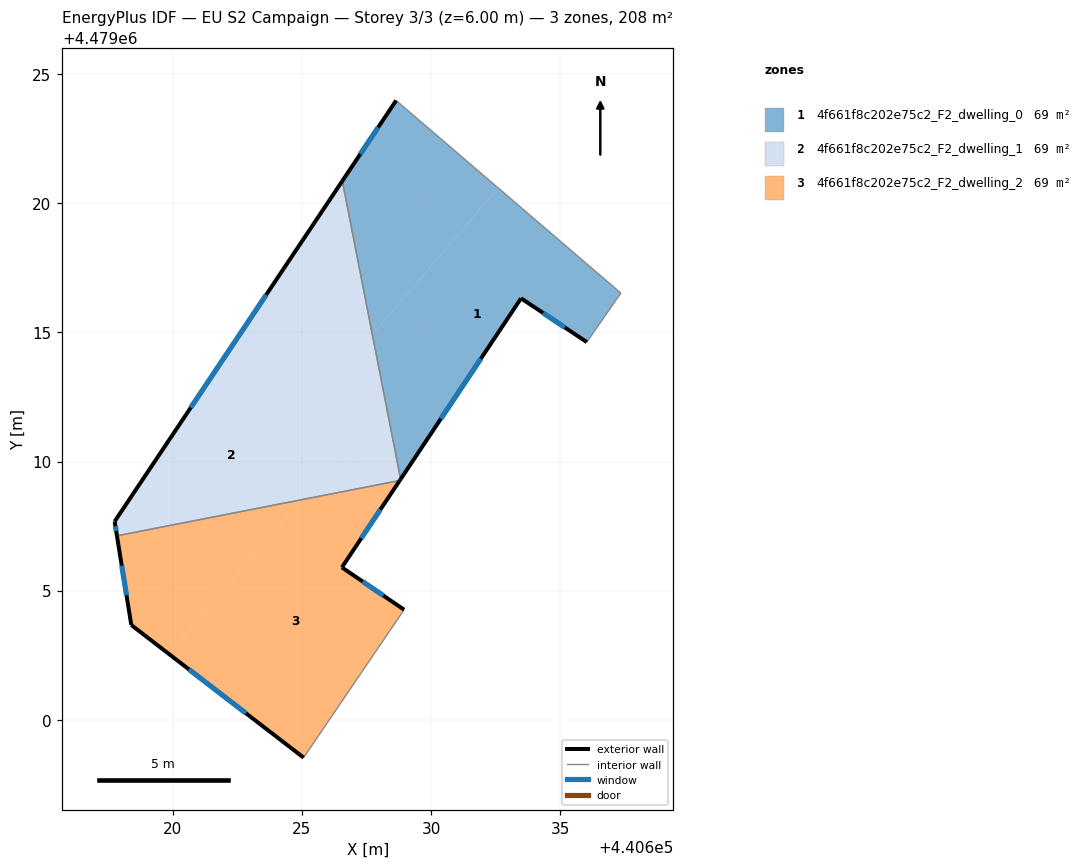
=== STOREY PLAN SPEC (per zone: floor XY polygon, exterior-wall plan segments, windows/doors) ===
zone 1: 4f661f8c202e75c2_F2_dwelling_0  (69.3 m²)
  floor: (440637.36, 4479016.53) (440636.04, 4479014.63) (440633.49, 4479016.32) (440628.82, 4479009.32) (440627.73, 4479014.92) (440632.60, 4479020.60)
  floor: (440632.60, 4479020.60) (440627.73, 4479014.92) (440626.56, 4479020.87) (440628.65, 4479023.99)
  exterior wall: (440633.49, 4479016.32) – (440636.04, 4479014.63)  [3.1 m]
    window: (440634.34, 4479015.76) – (440635.18, 4479015.19)  [1.0 m²]
  exterior wall: (440628.82, 4479009.32) – (440633.49, 4479016.32)  [8.4 m]
    window: (440630.38, 4479011.66) – (440631.93, 4479013.98)  [2.8 m²]
  exterior wall: (440628.65, 4479023.99) – (440626.56, 4479020.87)  [3.8 m]
    window: (440627.95, 4479022.95) – (440627.26, 4479021.91)  [1.2 m²]
  interior walls: 3
zone 2: 4f661f8c202e75c2_F2_dwelling_1  (69.3 m²)
  floor: (440626.68, 4479010.51) (440624.97, 4479008.52) (440617.83, 4479007.12) (440617.74, 4479007.68) (440622.20, 4479014.35)
  floor: (440627.73, 4479014.92) (440628.82, 4479009.32) (440628.79, 4479009.27) (440628.79, 4479009.26) (440628.25, 4479009.16) (440625.10, 4479011.86)
  floor: (440628.25, 4479009.16) (440624.97, 4479008.52) (440626.68, 4479010.51)
  floor: (440626.56, 4479020.87) (440627.73, 4479014.92) (440625.10, 4479011.86) (440622.20, 4479014.35)
  exterior wall: (440628.79, 4479009.26) – (440628.82, 4479009.32)  [0.1 m]
  exterior wall: (440617.74, 4479007.68) – (440617.83, 4479007.12)  [0.6 m]
    window: (440617.77, 4479007.49) – (440617.80, 4479007.31)  [0.2 m²]
  exterior wall: (440626.56, 4479020.87) – (440617.74, 4479007.68)  [15.9 m]
    window: (440623.61, 4479016.46) – (440620.69, 4479012.09)  [5.2 m²]
  interior walls: 2
zone 3: 4f661f8c202e75c2_F2_dwelling_2  (69.3 m²)
  floor: (440628.55, 4479008.90) (440626.55, 4479005.90) (440628.96, 4479004.26) (440625.06, 4478998.53) (440619.84, 4479002.55) (440624.97, 4479008.52) (440628.25, 4479009.16)
  floor: (440624.97, 4479008.52) (440619.84, 4479002.55) (440618.39, 4479003.67) (440617.83, 4479007.12)
  floor: (440628.79, 4479009.26) (440628.55, 4479008.90) (440628.25, 4479009.16)
  exterior wall: (440628.96, 4479004.26) – (440626.55, 4479005.90)  [2.9 m]
    window: (440628.15, 4479004.81) – (440627.35, 4479005.35)  [1.0 m²]
  exterior wall: (440618.39, 4479003.67) – (440625.06, 4478998.53)  [8.4 m]
    window: (440620.62, 4479001.95) – (440622.83, 4479000.25)  [2.8 m²]
  exterior wall: (440617.83, 4479007.12) – (440618.39, 4479003.67)  [3.5 m]
    window: (440618.02, 4479005.97) – (440618.20, 4479004.82)  [1.2 m²]
  exterior wall: (440626.55, 4479005.90) – (440628.79, 4479009.26)  [4.0 m]
    window: (440627.30, 4479007.02) – (440628.04, 4479008.14)  [1.3 m²]
  interior walls: 2

=== DERIVED (storey summary) ===
Building: EU S2 Campaign
Storey: 3 of 3  (floor level z = 6.00 m)
Storey gross floor area: 207.8 m²
Zones on this storey: 3
  - 4f661f8c202e75c2_F2_dwelling_0: floor 69.3 m²; exterior wall 15.2 m (45.7 m²); 3 window(s) 5.0 m²; WWR 11.0%
  - 4f661f8c202e75c2_F2_dwelling_1: floor 69.3 m²; exterior wall 16.5 m (49.5 m²); 2 window(s) 5.4 m²; WWR 10.9%
  - 4f661f8c202e75c2_F2_dwelling_2: floor 69.3 m²; exterior wall 18.9 m (56.6 m²); 4 window(s) 6.2 m²; WWR 11.0%
Zone adjacency (shared interzone walls):
  - 4f661f8c202e75c2_F2_dwelling_0 ↔ 4f661f8c202e75c2_F2_dwelling_1
  - 4f661f8c202e75c2_F2_dwelling_1 ↔ 4f661f8c202e75c2_F2_dwelling_2